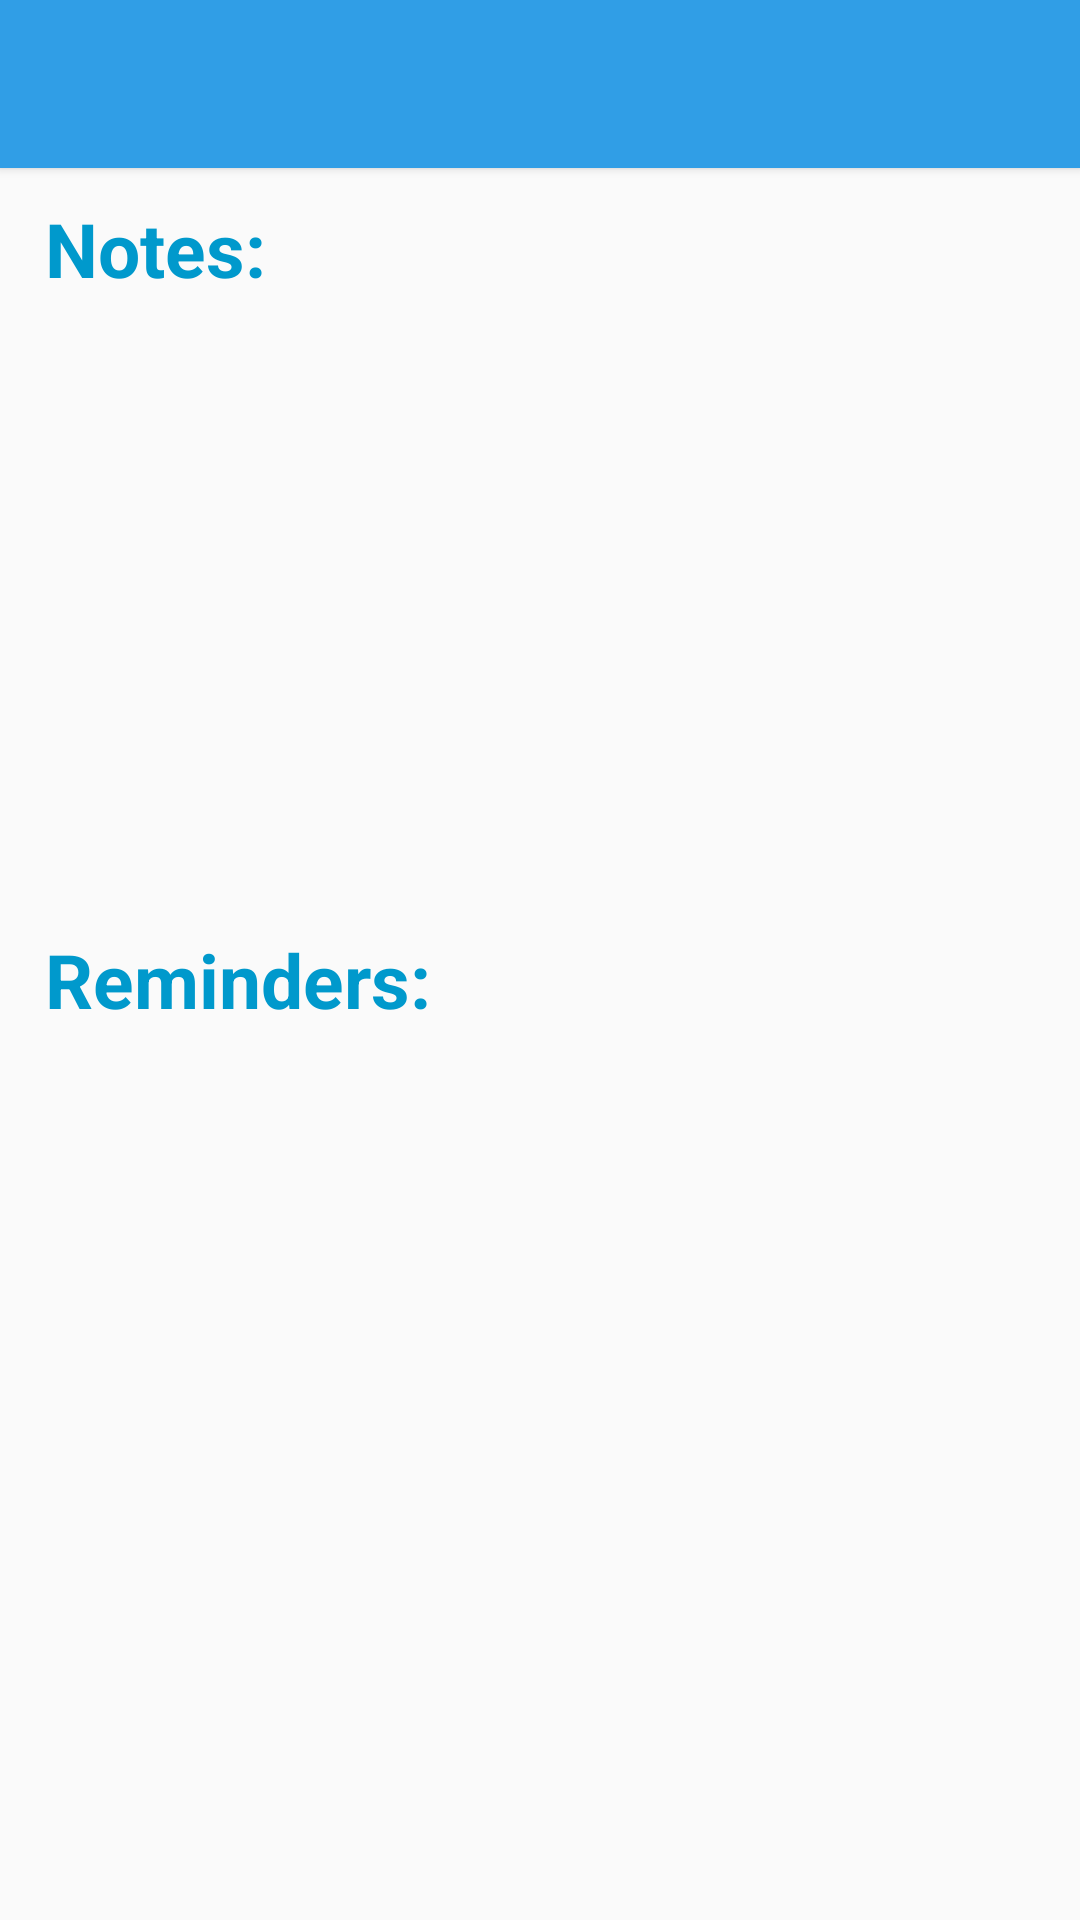

Reconstruct the res/layout file that produces this screen, plus the resources it refers to.
<!-- AndroidManifest.xml: application theme AppTheme -->
<!-- res/layout/subject_screen.xml -->
<android.support.v4.widget.DrawerLayout
    xmlns:android="http://schemas.android.com/apk/res/android"
    xmlns:tools="http://schemas.android.com/tools"
    android:id="@+id/drawer_layout"
    android:layout_width="match_parent"
    android:layout_height="match_parent">

    <ScrollView xmlns:android="http://schemas.android.com/apk/res/android"
        xmlns:tools="http://schemas.android.com/tools"
        android:layout_width="fill_parent"
        android:layout_height="wrap_content"
        android:scrollbars="vertical"
        android:fillViewport="true" >

        <RelativeLayout xmlns:android="http://schemas.android.com/apk/res/android"
            android:layout_width="match_parent"
            android:layout_height="wrap_content"
            tools:context="notes.development.kyles.notegenie.searchResults">

            <include
                android:id="@+id/tool_bar"
                layout="@layout/tool_bar"
                android:layout_height="wrap_content"
                android:layout_width="match_parent">
            </include>

            <TextView
                android:id="@+id/subjectNotesDisplayHeader"
                android:layout_below="@+id/tool_bar"
                android:layout_width="wrap_content"
                android:layout_height="wrap_content"
                android:text="@string/subjectNotesDisplayHeaderText"
                android:textSize="25sp"
                android:textStyle="bold"
                android:textColor="@android:color/holo_blue_dark"
                android:paddingTop="10dp"
                android:paddingStart="15dp"
                android:paddingEnd="15dp"/>

            <ListView
                android:id="@+id/subjectNotesList"
                android:layout_below="@+id/subjectNotesDisplayHeader"
                android:layout_width="match_parent"
                android:layout_height="200dp"
                android:layout_alignParentStart="true"
                android:scrollbars="vertical">
            </ListView>

            <TextView
                android:id="@+id/subjectRemindersDisplayHeader"
                android:layout_below="@+id/subjectNotesList"
                android:layout_width="wrap_content"
                android:layout_height="wrap_content"
                android:text="@string/subjectRemindersDisplayHeaderText"
                android:textSize="25sp"
                android:textStyle="bold"
                android:textColor="@android:color/holo_blue_dark"
                android:paddingTop="10dp"
                android:paddingStart="15dp"
                android:paddingEnd="15dp"/>

            <ListView
                android:id="@+id/subjectRemindersList"
                android:layout_below="@+id/subjectRemindersDisplayHeader"
                android:layout_width="match_parent"
                android:layout_height="200dp"
                android:layout_alignParentStart="true"
                android:scrollbars="vertical">
            </ListView>

        </RelativeLayout>
    </ScrollView>

    
    <ListView
        android:id="@+id/navList"
        android:layout_width="200dp"
        android:layout_height="match_parent"
        android:layout_gravity="start"
        android:background="#ffeeeeee"/>

</android.support.v4.widget.DrawerLayout>
<!-- res/layout/tool_bar.xml (included above) -->
<?xml version="1.0" encoding="utf-8"?>
<android.support.v7.widget.Toolbar
    xmlns:android="http://schemas.android.com/apk/res/android"
    xmlns:app="http://schemas.android.com/apk/res-auto"
    android:id="@+id/tool_bar"
    android:layout_width="match_parent"
    android:layout_height="wrap_content"
    android:background="@color/ColorPrimary"
    app:theme="@style/ThemeOverlay.AppCompat.Dark.ActionBar"
        app:popupTheme="@style/ThemeOverlay.AppCompat.Light"
    android:elevation="2dp" >

</android.support.v7.widget.Toolbar>
<!-- resources referenced by this layout -->
<resources>
  <color name="ColorPrimary">#ff309ee6</color>
  <string name="subjectNotesDisplayHeaderText">Notes:</string>
  <string name="subjectRemindersDisplayHeaderText">Reminders:</string>
  <style name="AppTheme" parent="Theme.AppCompat.Light.NoActionBar">
          
          <item name="colorPrimary">@color/ColorPrimary</item>
          <item name="colorPrimaryDark">@color/ColorPrimaryDark</item>
      </style>
  <color name="ColorPrimaryDark">#ff2063f5</color>
</resources>
